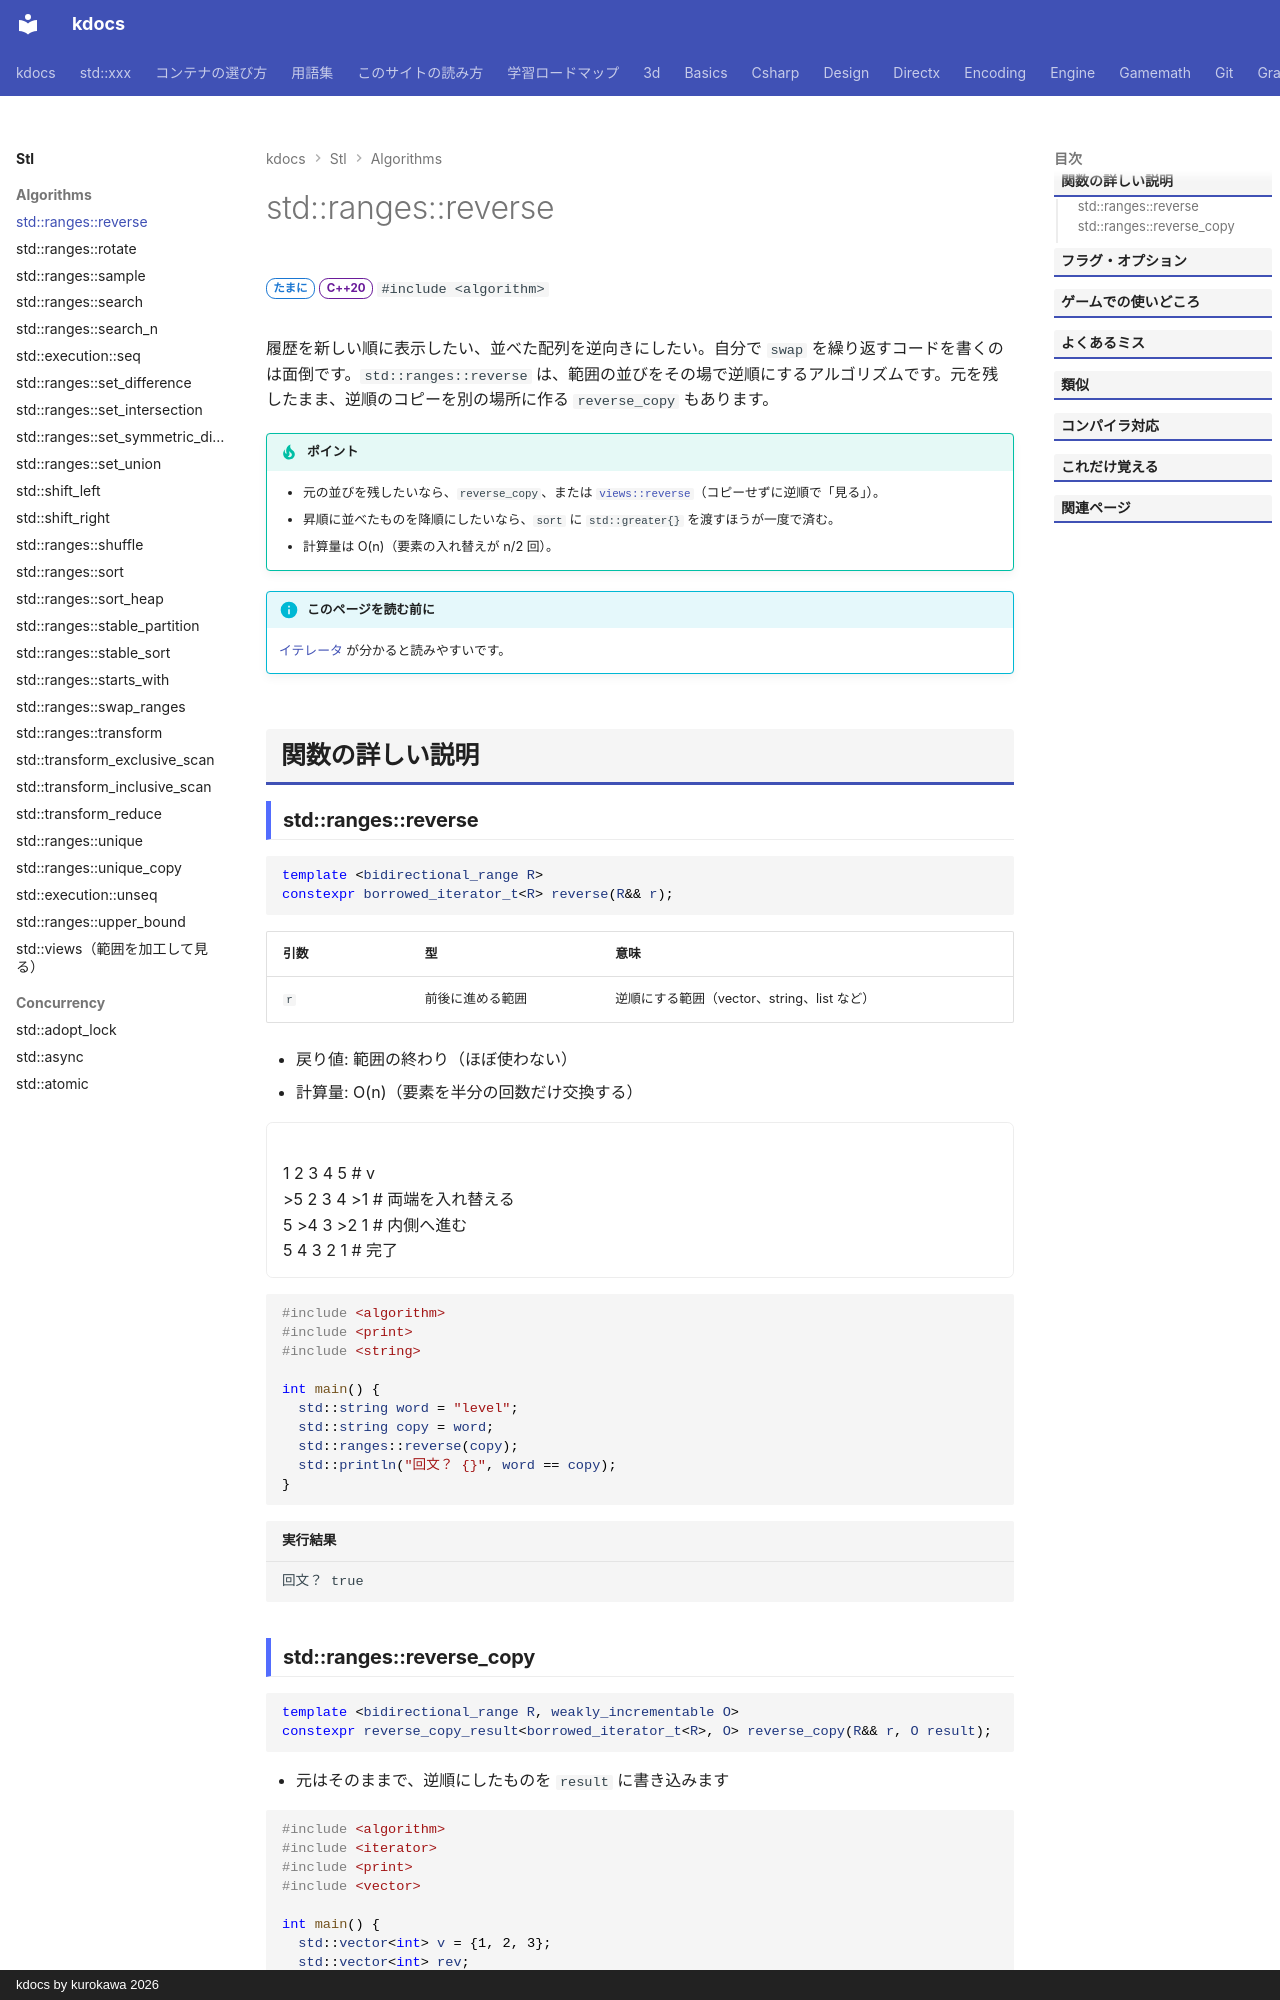

repository: qwzxdf/kdocs · page: stl/algorithms/reverse/index.html · generator: mkdocs · copyright: kdocs by kurokawa 2026

---
title: std::ranges::reverse
summary: "範囲の並びを逆順にする（コピーして逆順にする版もある）。"
order: 34
tags:
  - アルゴリズム
---

# std::ranges::reverse

<div class="page-badges" markdown>
<span class="rank rank-sometimes">たまに</span>
<span class="ver ver-20">C++20</span>
`#include <algorithm>`
</div>

履歴を新しい順に表示したい、並べた配列を逆向きにしたい。自分で `swap` を繰り返すコードを書くのは面倒です。`std::ranges::reverse` は、範囲の並びをその場で逆順にするアルゴリズムです。元を残したまま、逆順のコピーを別の場所に作る `reverse_copy` もあります。

!!! tip "ポイント"
    - 元の並びを残したいなら、`reverse_copy`、または [`views::reverse`](views/reverse.md)（コピーせずに逆順で「見る」）。
    - 昇順に並べたものを降順にしたいなら、`sort` に `std::greater{}` を渡すほうが一度で済む。
    - 計算量は O(n)（要素の入れ替えが n/2 回）。

!!! info "このページを読む前に"
    [イテレータ](../../basics/iterator.md) が分かると読みやすいです。

## 関数の詳しい説明

### std::ranges::reverse {#reverse}

```cpp
template <bidirectional_range R>
constexpr borrowed_iterator_t<R> reverse(R&& r);
```

| 引数 | 型 | 意味 |
| --- | --- | --- |
| `r` | 前後に進める範囲 | 逆順にする範囲（vector、string、list など） |

- 戻り値: 範囲の終わり（ほぼ使わない）
- 計算量: O(n)（要素を半分の回数だけ交換する）

<div class="anim" data-label="std::ranges::reverse(v)">
1 2 3 4 5 # v
>5 2 3 4 >1 # 両端を入れ替える
5 >4 3 >2 1 # 内側へ進む
5 4 3 2 1 # 完了
</div>

```cpp
#include <algorithm>
#include <print>
#include <string>

int main() {
  std::string word = "level";
  std::string copy = word;
  std::ranges::reverse(copy);
  std::println("回文？ {}", word == copy);
}
```

```text title="実行結果"
回文？ true
```
